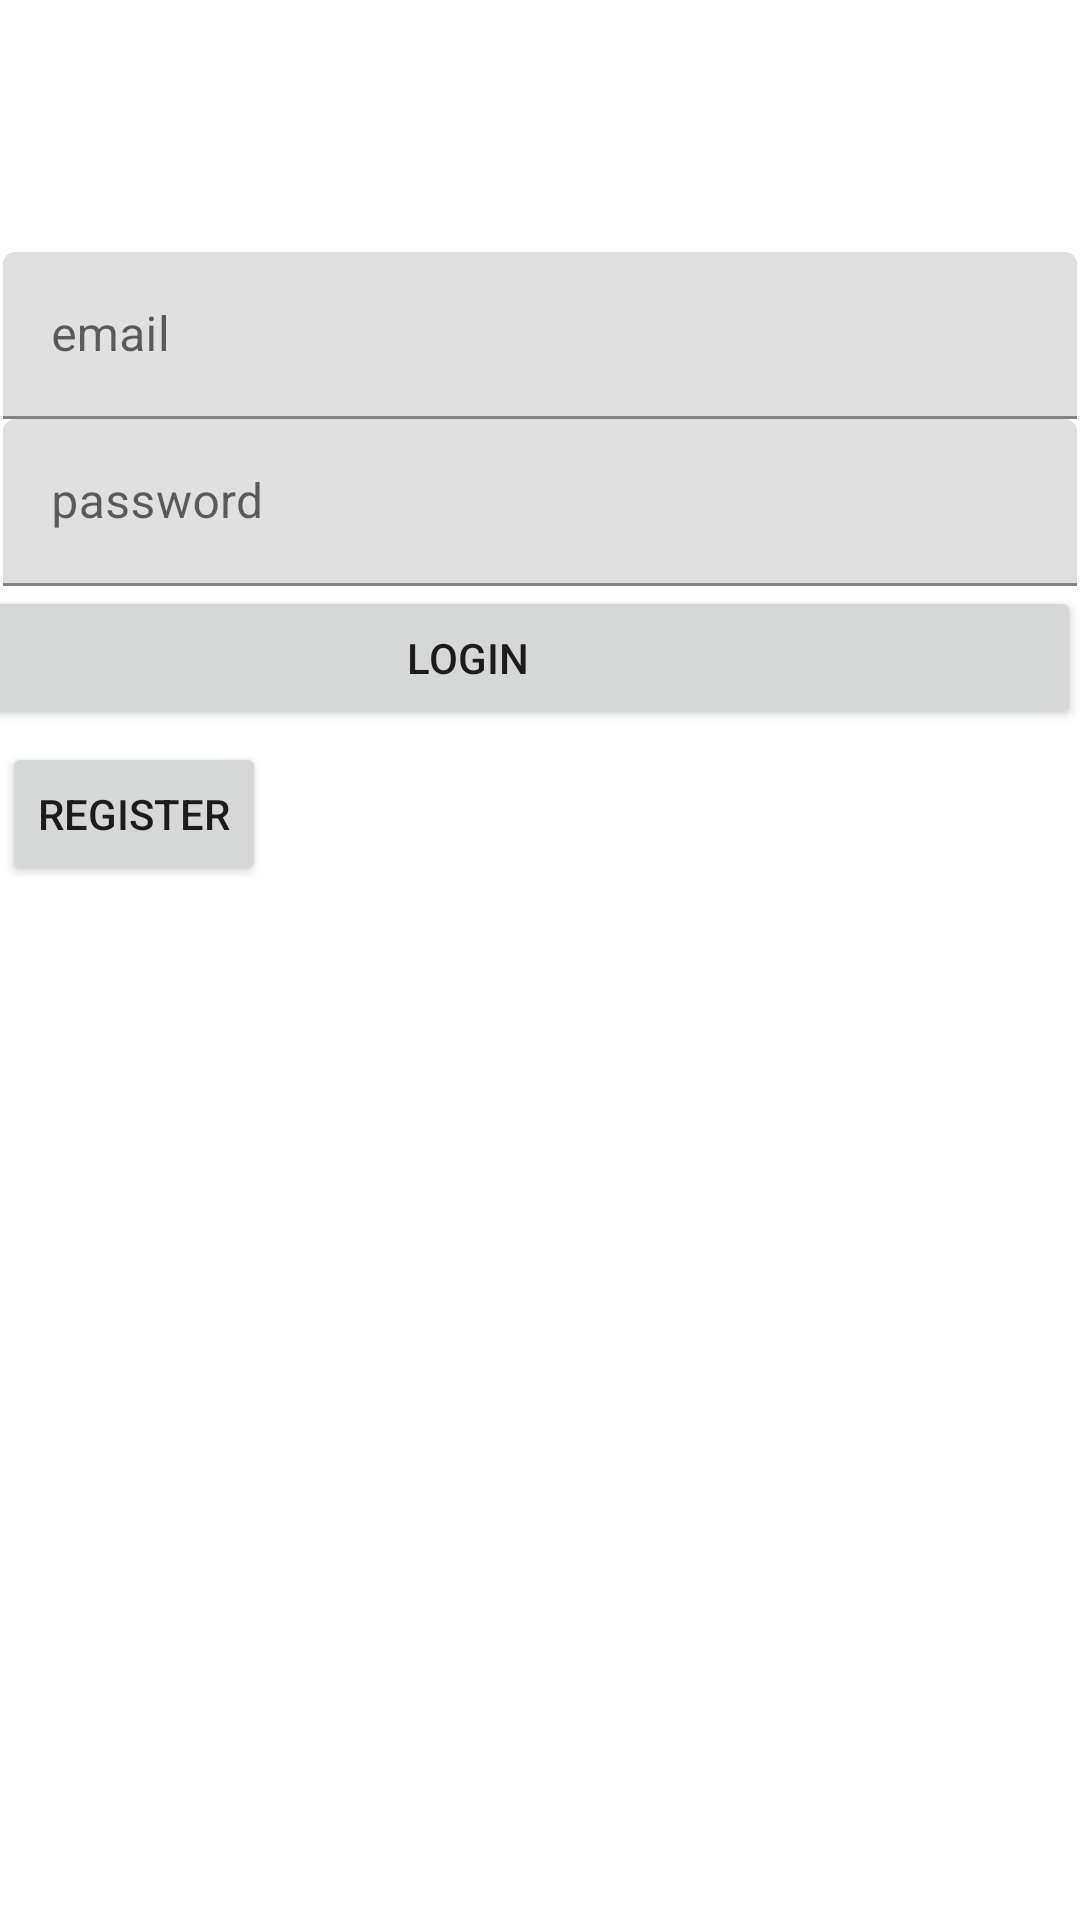

Produce the Android XML layout that renders to this screen, including the resource entries it uses.
<!-- AndroidManifest.xml: application theme Theme.SalamProject2 -->
<!-- res/layout/activity_signin3.xml -->
<?xml version="1.0" encoding="utf-8"?>
<androidx.constraintlayout.widget.ConstraintLayout xmlns:android="http://schemas.android.com/apk/res/android"
    xmlns:app="http://schemas.android.com/apk/res-auto"
    xmlns:tools="http://schemas.android.com/tools"
    android:layout_width="match_parent"
    android:layout_height="wrap_content"
    tools:context=".signinActivity3">

    <com.google.android.material.textfield.TextInputLayout
        android:id="@+id/textInputLayout2"
        android:layout_width="0dp"
        android:layout_height="wrap_content"
        android:layout_marginStart="1dp"
        android:layout_marginTop="84dp"
        android:layout_marginEnd="1dp"
        app:layout_constraintEnd_toEndOf="parent"
        app:layout_constraintStart_toStartOf="parent"
        app:layout_constraintTop_toTopOf="parent">

        <com.google.android.material.textfield.TextInputEditText
            android:id="@+id/etEmail"
            android:layout_width="match_parent"
            android:layout_height="wrap_content"
            android:hint="email"
            android:inputType="textEmailAddress" />
    </com.google.android.material.textfield.TextInputLayout>

    <com.google.android.material.textfield.TextInputLayout
        android:id="@+id/textInputLayout3"
        android:layout_width="0dp"
        android:layout_height="wrap_content"
        android:layout_marginStart="1dp"
        android:layout_marginEnd="1dp"
        app:layout_constraintEnd_toEndOf="parent"
        app:layout_constraintStart_toStartOf="parent"
        app:layout_constraintTop_toBottomOf="@+id/textInputLayout2">

        <com.google.android.material.textfield.TextInputEditText
            android:id="@+id/etPassword"
            android:layout_width="match_parent"
            android:layout_height="wrap_content"
            android:hint="password"
            android:inputType="textPassword" />
    </com.google.android.material.textfield.TextInputLayout>

    <Button
        android:id="@+id/btnLogIN"
        android:layout_width="409dp"
        android:layout_height="wrap_content"
        android:hint="LogIn"
        android:text="LogIn"
        app:layout_constraintEnd_toEndOf="parent"
        app:layout_constraintTop_toBottomOf="@+id/textInputLayout3" />

    <Button
        android:id="@+id/btnRegister"
        android:layout_width="wrap_content"
        android:layout_height="wrap_content"
        android:layout_marginTop="4dp"
        android:text="Register"
        app:layout_constraintEnd_toEndOf="parent"
        app:layout_constraintHorizontal_bias="0.003"
        app:layout_constraintStart_toStartOf="parent"
        app:layout_constraintTop_toBottomOf="@+id/btnLogIN" />

</androidx.constraintlayout.widget.ConstraintLayout>
<!-- resources referenced by this layout -->
<resources>
  <style name="Theme.SalamProject2" parent="Theme.MaterialComponents.DayNight.DarkActionBar">
          
          <item name="colorPrimary">@color/purple_500</item>
          <item name="colorPrimaryVariant">@color/purple_700</item>
          <item name="colorOnPrimary">@color/white</item>
          
          <item name="colorSecondary">@color/teal_200</item>
          <item name="colorSecondaryVariant">@color/teal_700</item>
          <item name="colorOnSecondary">@color/black</item>
          
          <item name="android:statusBarColor" tools:targetApi="l">?attr/colorPrimaryVariant</item>
          
      </style>
  <!-- not gathered from this repository: default colours our renderer supplied (Android Studio template values) -->
  <color name="purple_500">#FF6200EE</color>
  <color name="purple_700">#FF3700B3</color>
  <color name="teal_200">#FF03DAC5</color>
  <color name="teal_700">#FF018786</color>
  <color name="black">#FF000000</color>
  <color name="white">#FFFFFFFF</color>
</resources>
